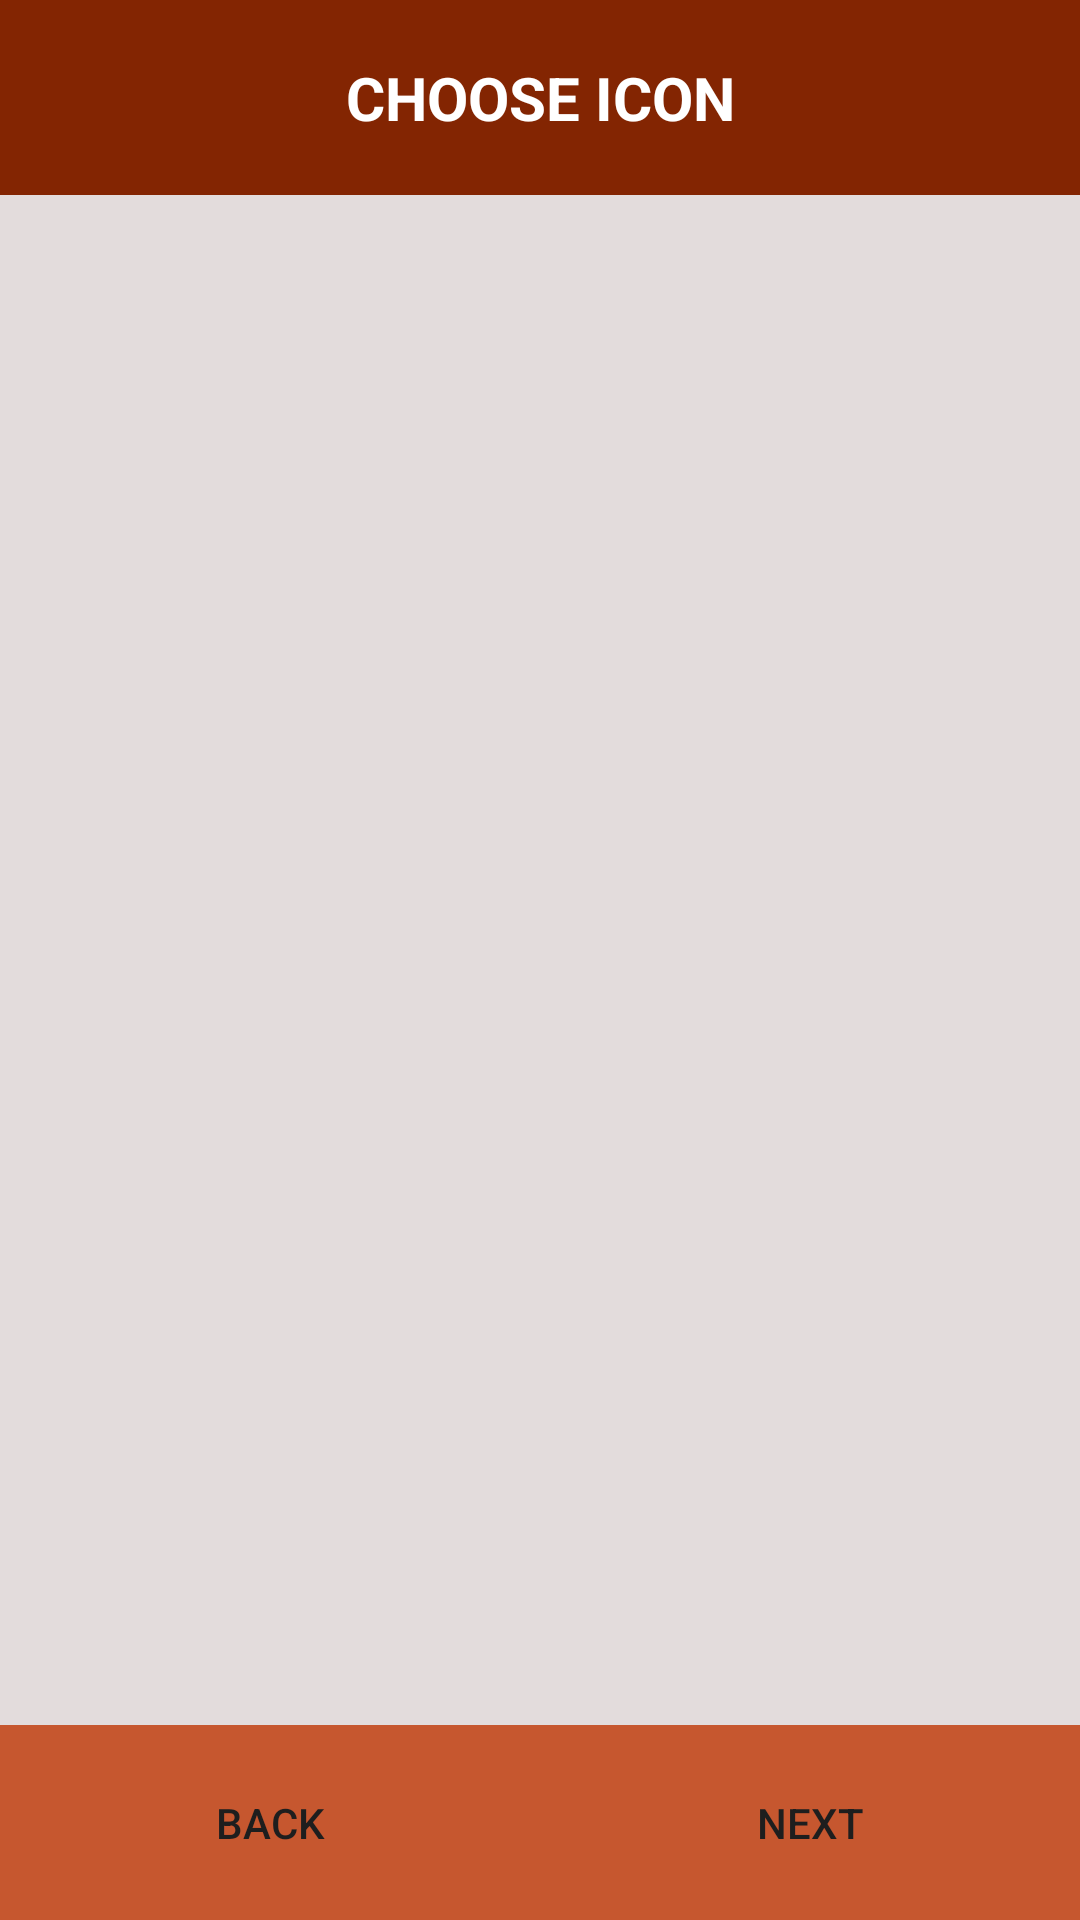

This screen was rendered from an Android layout file. Write that file and the resources it references.
<!-- AndroidManifest.xml: application theme Theme.ToDoManager -->
<!-- res/layout/activity_icon.xml -->
<?xml version="1.0" encoding="utf-8"?>
<androidx.constraintlayout.widget.ConstraintLayout xmlns:android="http://schemas.android.com/apk/res/android"
    xmlns:app="http://schemas.android.com/apk/res-auto"
    xmlns:tools="http://schemas.android.com/tools"
    android:layout_width="match_parent"
    android:layout_height="match_parent"
    tools:context=".activities.ActivityIconChooser">

    <TextView
        android:id="@+id/textView_icon_header"
        android:layout_width="0dp"
        android:layout_height="0dp"
        android:background="@color/dark_orange"
        android:gravity="center"
        android:text="@string/choose_icon"
        android:textAllCaps="true"
        android:textColor="#FFFFFF"
        android:textSize="20sp"
        android:textStyle="bold"
        app:layout_constraintBottom_toTopOf="@id/guideline_icon_top"
        app:layout_constraintEnd_toEndOf="parent"
        app:layout_constraintStart_toStartOf="parent"
        app:layout_constraintTop_toTopOf="parent" />

    <androidx.constraintlayout.widget.Guideline
        android:id="@+id/guideline_icon_top"
        android:layout_width="match_parent"
        android:layout_height="0dp"
        android:orientation="horizontal"
        app:layout_constraintGuide_begin="65dp" />

    <androidx.recyclerview.widget.RecyclerView
        android:id="@+id/recycler_view_icon"
        android:layout_width="0dp"
        android:layout_height="0dp"
        app:layoutManager="LinearLayoutManager"
        app:layout_constraintBottom_toBottomOf="@+id/guideline_icon_bottom"
        app:layout_constraintEnd_toEndOf="parent"
        app:layout_constraintStart_toStartOf="parent"
        app:layout_constraintTop_toTopOf="@+id/guideline_icon_top" />

    <androidx.constraintlayout.widget.Guideline
        android:id="@+id/guideline_icon_bottom"
        android:layout_width="match_parent"
        android:layout_height="0dp"
        android:orientation="horizontal"
        app:layout_constraintGuide_end="65dp" />

    <LinearLayout
        android:layout_width="0dp"
        android:layout_height="0dp"
        android:layout_weight="0.5"
        android:background="@color/light_orange"
        android:orientation="horizontal"
        app:layout_constraintBottom_toBottomOf="parent"
        app:layout_constraintEnd_toEndOf="parent"
        app:layout_constraintStart_toStartOf="parent"
        app:layout_constraintTop_toTopOf="@id/guideline_icon_bottom">

        <Button
            android:id="@+id/button_icon_back"
            android:layout_width="wrap_content"
            android:layout_height="match_parent"
            android:layout_weight="0.5"
            android:background="@color/light_orange"
            android:onClick="back"
            android:text="@string/back" />

        <Button
            android:id="@+id/button_icon_save"
            android:layout_width="wrap_content"
            android:layout_height="match_parent"
            android:layout_weight="0.5"
            android:background="@color/light_orange"
            android:onClick="accept"
            android:text="@string/next" />
    </LinearLayout>


</androidx.constraintlayout.widget.ConstraintLayout>
<!-- resources referenced by this layout -->
<resources>
  <color name="dark_orange">#832502</color>
  <color name="light_orange">#C6572F</color>
  <string name="back">Back</string>
  <string name="choose_icon">Choose icon</string>
  <string name="next">Next</string>
  <style name="Theme.ToDoManager" parent="Theme.MaterialComponents.DayNight.DarkActionBar">
          <item name="colorPrimary">@color/dark_orange</item>
          <item name="colorPrimaryVariant">@color/dark_orange</item>
          <item name="colorOnPrimary">@color/gray</item>
  
          <item name="colorSecondary">@color/light_orange</item>
          <item name="colorSecondaryVariant">@color/light_orange</item>
          <item name="colorOnSecondary">@color/gray</item>
  
          <item name="android:windowBackground">@color/gray</item>
          <item name="android:textColor">@color/dark_gray</item>
  
          <item name="android:statusBarColor" tools:targetApi="l">?attr/colorPrimaryVariant</item>
          <item name="windowActionBar">false</item>
          <item name="windowNoTitle">true</item>
      </style>
  <color name="gray">#E3DCDC</color>
  <color name="dark_gray">#1E1E1E</color>
</resources>
